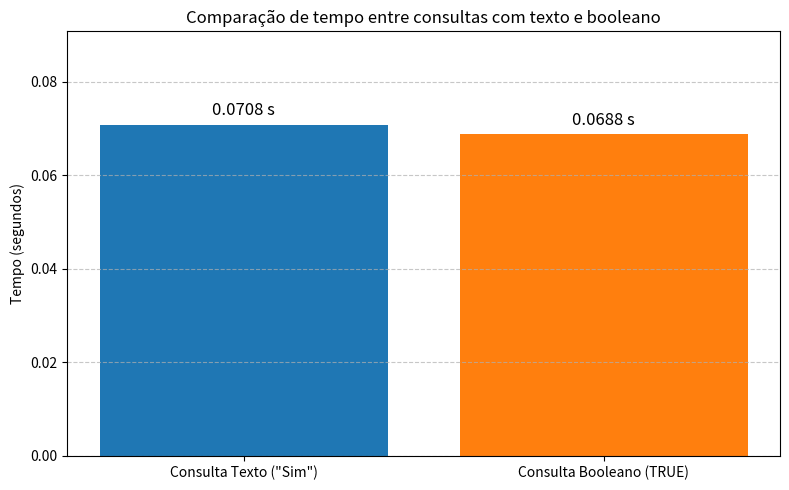

Write the Python code that produced this figure.
import matplotlib.pyplot as plt

# Tempos em segundos (exemplo baseado no que você me falou)
tempos = [0.0708, 0.0688]
labels = ['Consulta Texto ("Sim")', 'Consulta Booleano (TRUE)']

# Criar gráfico de barras
plt.figure(figsize=(8,5))
bars = plt.bar(labels, tempos, color=['#1f77b4', '#ff7f0e'])

# Adicionar valores no topo das barras
for bar in bars:
    yval = bar.get_height()
    plt.text(bar.get_x() + bar.get_width()/2, yval + 0.002, f'{yval:.4f} s', ha='center', fontsize=12)

plt.title('Comparação de tempo entre consultas com texto e booleano')
plt.ylabel('Tempo (segundos)')
plt.ylim(0, max(tempos) + 0.02)
plt.grid(axis='y', linestyle='--', alpha=0.7)

plt.tight_layout()
plt.savefig('comparacao_consultas.png')
plt.show()
